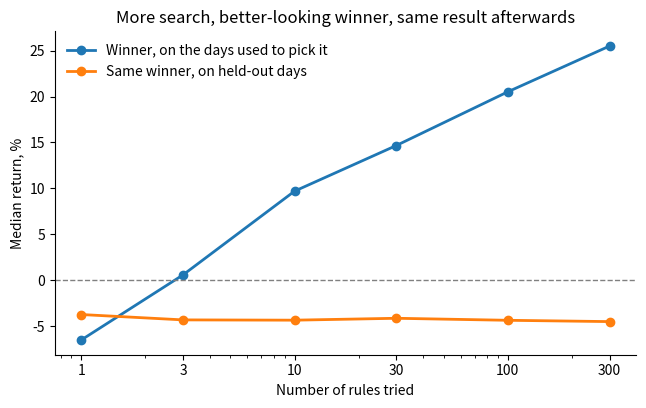

This chart was generated by the following Python code:
import numpy as np
import matplotlib.pyplot as plt
from statistics import NormalDist

rng = np.random.default_rng(7)
DAYS, SPLIT, RUNS = 365, 255, 400        # one year, first 70% to choose, last 30% to check
returns = rng.normal(0, 0.03, size=(RUNS, DAYS))      # 3% daily noise, no drift
prices = 100 * np.cumprod(1 + returns, axis=1)

def rolling_mean(x, w):
    c = np.cumsum(np.insert(x, 0, 0, axis=1), axis=1)
    out = np.full_like(x, np.nan)
    out[:, w - 1:] = (c[:, w:] - c[:, :-w]) / w
    return out

def strategy_daily_returns(fast, slow):
    """Long when the fast average is above the slow one, flat otherwise. Decided at the close, earned next day."""
    signal = (rolling_mean(prices, fast) > rolling_mean(prices, slow)).astype(float)
    return signal[:, :-1] * returns[:, 1:]            # shape (RUNS, DAYS-1)

rules = [(int(rng.integers(2, 31)), int(rng.integers(31, 101))) for _ in range(300)]
daily = np.stack([strategy_daily_returns(f, s) for f, s in rules])     # (300 rules, RUNS, DAYS-1)
total_in = np.prod(1 + daily[:, :, :SPLIT], axis=2) - 1
total_out = np.prod(1 + daily[:, :, SPLIT:], axis=2) - 1

sizes = [1, 3, 10, 30, 100, 300]
picked_in, picked_out, share_losing = [], [], []
for n in sizes:
    best = np.argmax(total_in[:n], axis=0)                           # the winner in each run
    runs = np.arange(RUNS)
    picked_in.append(np.median(total_in[best, runs]))
    picked_out.append(np.median(total_out[best, runs]))
    share_losing.append(np.mean(total_out[best, runs] < 0))
    print(f"{n:>4} rules tried: winner shows {picked_in[-1]:+.1%} in-sample, then {picked_out[-1]:+.1%} on held-out days "
          f"({share_losing[-1]:.0%} of winners lose money there)")

fig, ax = plt.subplots(figsize=(7.5, 4.2))
ax.plot(sizes, np.array(picked_in) * 100, marker="o", lw=2, label="Winner, on the days used to pick it")
ax.plot(sizes, np.array(picked_out) * 100, marker="o", lw=2, label="Same winner, on held-out days")
ax.axhline(0, color="gray", lw=1, ls="--")
ax.set_xscale("log"); ax.set_xticks(sizes); ax.set_xticklabels(sizes)
ax.set_xlabel("Number of rules tried"); ax.set_ylabel("Median return, %")
ax.set_title("More search, better-looking winner, same result afterwards")
ax.legend(frameon=False); ax.spines[["top", "right"]].set_visible(False)
plt.show()

def expected_max_sharpe(n_trials, sharpe_std):
    if n_trials < 2:
        return 0.0
    g, z = 0.5772156649, NormalDist().inv_cdf
    return sharpe_std * ((1 - g) * z(1 - 1 / n_trials) + g * z(1 - 1 / (n_trials * np.e)))

in_sample = daily[:, :, :SPLIT]
vol = in_sample.std(axis=2)
sharpe = np.divide(in_sample.mean(axis=2), vol, out=np.zeros_like(vol), where=vol > 0) * np.sqrt(252)   # annualised; a rule that never traded scores 0
print("trials   best observed   hurdle if trials were independent   behaves like")
for n in sizes[1:]:
    spread = sharpe[:n].std(axis=0).mean()                       # how much Sharpe varies across the rules tried
    observed = np.median(sharpe[:n].max(axis=0))
    hurdle = expected_max_sharpe(n, spread)
    # these rules all trade the same price path, so they are far from independent:
    # find how many independent trials would produce the best Sharpe we actually saw
    effective = min(range(1, n + 1), key=lambda k: abs(expected_max_sharpe(k, spread) - observed))
    print(f"{n:>6}   {observed:13.2f}   {hurdle:34.2f}   {effective:>3} independent tries")
